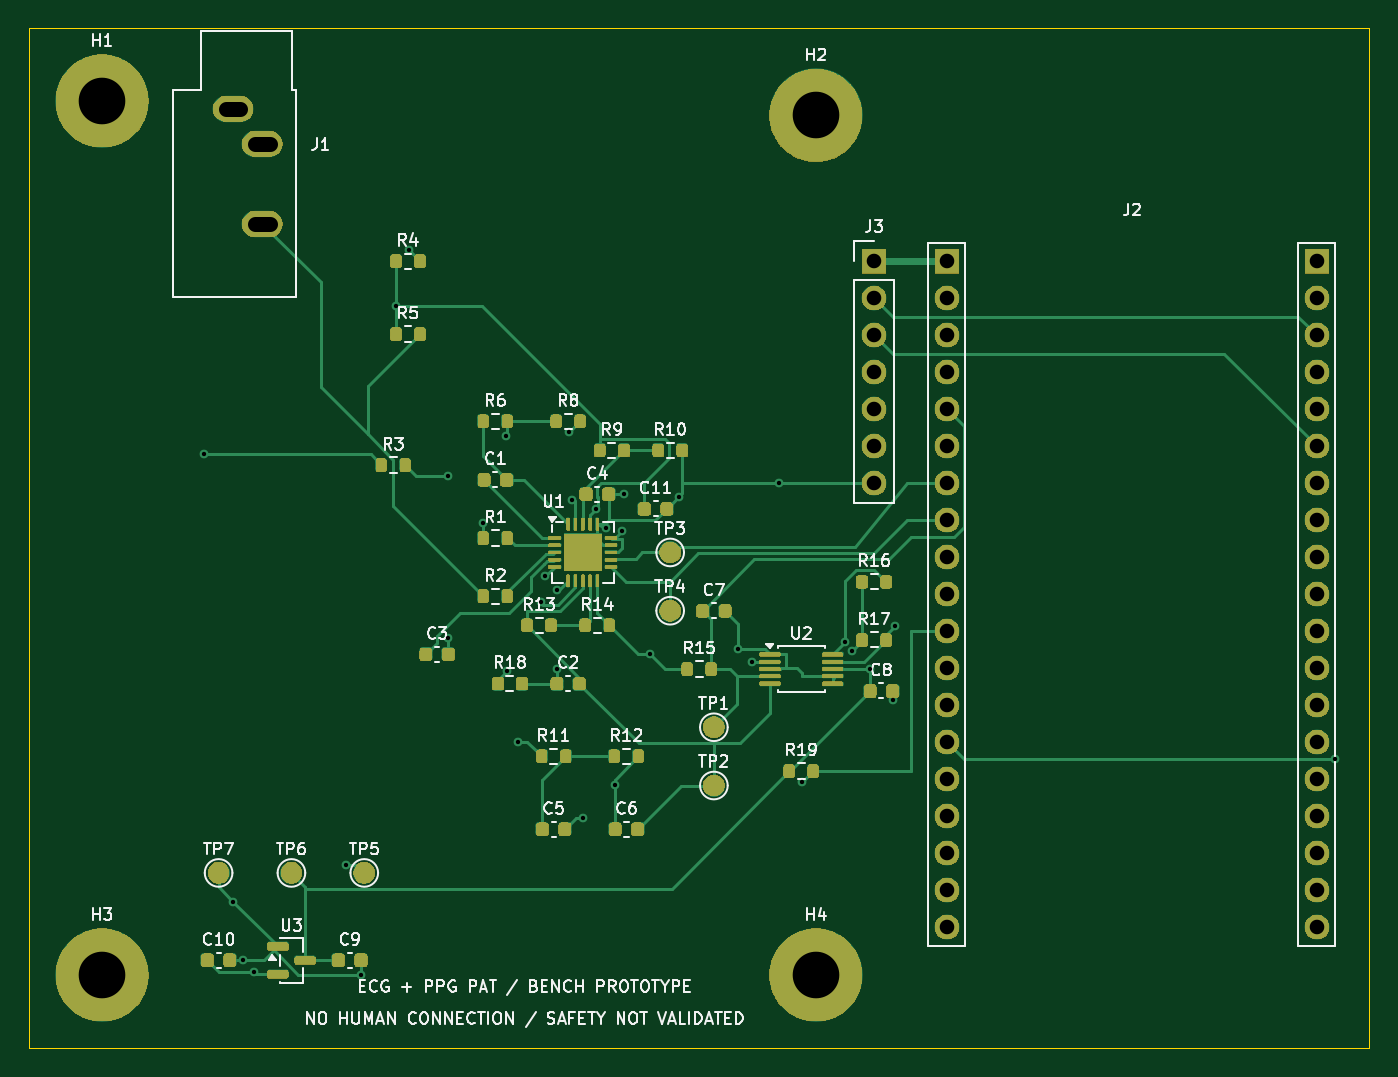
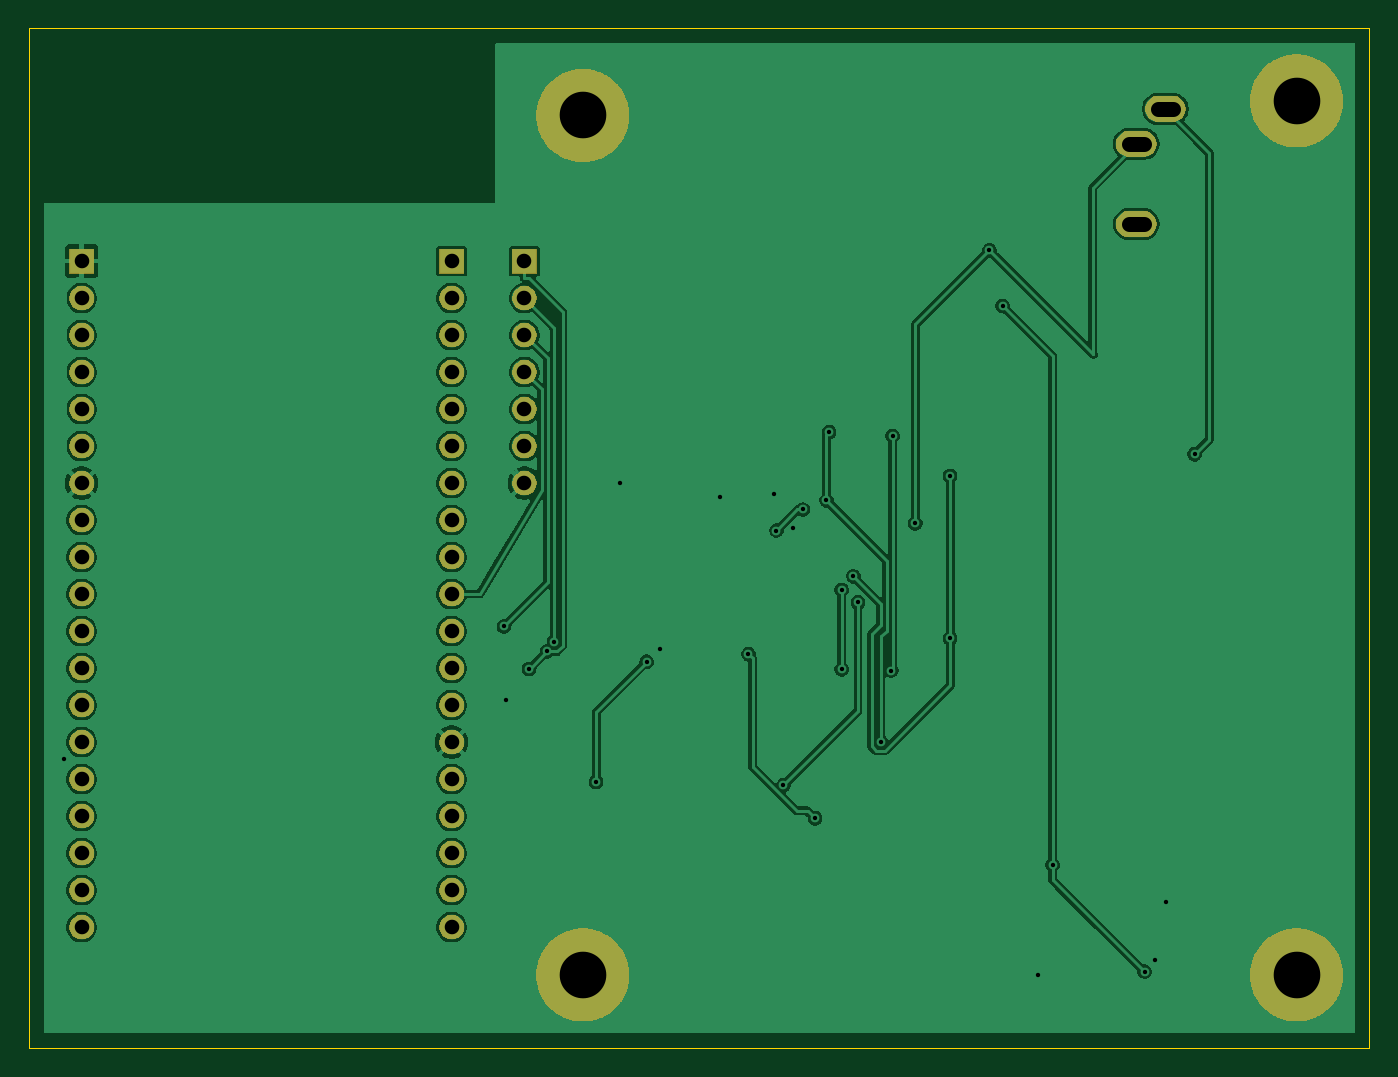
Circuit board: 11 layer files. Board 92.0 x 70.0 mm.
- bottom_copper: AFE_ECG_PPG_PTT-B_Cu.gbl (94572 bytes)
- bottom_mask: AFE_ECG_PPG_PTT-B_Mask.gbs (59077 bytes)
- paste: AFE_ECG_PPG_PTT-B_Paste.gbp (502 bytes)
- bottom_silk: AFE_ECG_PPG_PTT-B_Silkscreen.gbo (503 bytes)
- outline: AFE_ECG_PPG_PTT-Edge_Cuts.gm1 (607 bytes)
- top_copper: AFE_ECG_PPG_PTT-F_Cu.gtl (24431 bytes)
- top_mask: AFE_ECG_PPG_PTT-F_Mask.gts (112090 bytes)
- paste: AFE_ECG_PPG_PTT-F_Paste.gtp (4728 bytes)
- top_silk: AFE_ECG_PPG_PTT-F_Silkscreen.gto (81397 bytes)
- drill: AFE_ECG_PPG_PTT-NPTH.drl (306 bytes)
- drill: AFE_ECG_PPG_PTT-PTH.drl (1769 bytes)

=== bottom_copper: AFE_ECG_PPG_PTT-B_Cu.gbl (94572 bytes, source omitted) ===
=== bottom_mask: AFE_ECG_PPG_PTT-B_Mask.gbs (59077 bytes, source omitted) ===
=== paste: AFE_ECG_PPG_PTT-B_Paste.gbp ===
%TF.GenerationSoftware,KiCad,Pcbnew,10.0.8-10.0.8~ubuntu26.04.1*%
%TF.CreationDate,2026-11-13T21:01:10+07:00*%
%TF.ProjectId,AFE_ECG_PPG_PTT,4146455f-4543-4475-9f50-50475f505454,v1.0*%
%TF.SameCoordinates,Original*%
%TF.FileFunction,Paste,Bot*%
%TF.FilePolarity,Positive*%
%FSLAX46Y46*%
G04 Gerber Fmt 4.6, Leading zero omitted, Abs format (unit mm)*
G04 Created by KiCad (PCBNEW 10.0.8-10.0.8~ubuntu26.04.1) date 2026-11-13 21:01:10*
%MOMM*%
%LPD*%
G01*
G04 APERTURE LIST*
G04 APERTURE END LIST*
M02*

=== bottom_silk: AFE_ECG_PPG_PTT-B_Silkscreen.gbo ===
%TF.GenerationSoftware,KiCad,Pcbnew,10.0.8-10.0.8~ubuntu26.04.1*%
%TF.CreationDate,2026-11-13T21:01:10+07:00*%
%TF.ProjectId,AFE_ECG_PPG_PTT,4146455f-4543-4475-9f50-50475f505454,v1.0*%
%TF.SameCoordinates,Original*%
%TF.FileFunction,Legend,Bot*%
%TF.FilePolarity,Positive*%
%FSLAX46Y46*%
G04 Gerber Fmt 4.6, Leading zero omitted, Abs format (unit mm)*
G04 Created by KiCad (PCBNEW 10.0.8-10.0.8~ubuntu26.04.1) date 2026-11-13 21:01:10*
%MOMM*%
%LPD*%
G01*
G04 APERTURE LIST*
G04 APERTURE END LIST*
M02*

=== outline: AFE_ECG_PPG_PTT-Edge_Cuts.gm1 ===
%TF.GenerationSoftware,KiCad,Pcbnew,10.0.8-10.0.8~ubuntu26.04.1*%
%TF.CreationDate,2026-11-13T21:01:10+07:00*%
%TF.ProjectId,AFE_ECG_PPG_PTT,4146455f-4543-4475-9f50-50475f505454,v1.0*%
%TF.SameCoordinates,Original*%
%TF.FileFunction,Profile,NP*%
%FSLAX46Y46*%
G04 Gerber Fmt 4.6, Leading zero omitted, Abs format (unit mm)*
G04 Created by KiCad (PCBNEW 10.0.8-10.0.8~ubuntu26.04.1) date 2026-11-13 21:01:10*
%MOMM*%
%LPD*%
G01*
G04 APERTURE LIST*
%TA.AperFunction,Profile*%
%ADD10C,0.100000*%
%TD*%
G04 APERTURE END LIST*
D10*
X0Y0D02*
X92000000Y0D01*
X92000000Y-70000000D01*
X0Y-70000000D01*
X0Y0D01*
M02*

=== top_copper: AFE_ECG_PPG_PTT-F_Cu.gtl (24431 bytes, source omitted) ===
=== top_mask: AFE_ECG_PPG_PTT-F_Mask.gts (112090 bytes, source omitted) ===
=== paste: AFE_ECG_PPG_PTT-F_Paste.gtp ===
%TF.GenerationSoftware,KiCad,Pcbnew,10.0.8-10.0.8~ubuntu26.04.1*%
%TF.CreationDate,2026-11-13T21:01:10+07:00*%
%TF.ProjectId,AFE_ECG_PPG_PTT,4146455f-4543-4475-9f50-50475f505454,v1.0*%
%TF.SameCoordinates,Original*%
%TF.FileFunction,Paste,Top*%
%TF.FilePolarity,Positive*%
%FSLAX46Y46*%
G04 Gerber Fmt 4.6, Leading zero omitted, Abs format (unit mm)*
G04 Created by KiCad (PCBNEW 10.0.8-10.0.8~ubuntu26.04.1) date 2026-11-13 21:01:10*
%MOMM*%
%LPD*%
G01*
G04 APERTURE LIST*
G04 Aperture macros list*
%AMRoundRect*
0 Rectangle with rounded corners*
0 $1 Rounding radius*
0 $2 $3 $4 $5 $6 $7 $8 $9 X,Y pos of 4 corners*
0 Add a 4 corners polygon primitive as box body*
4,1,4,$2,$3,$4,$5,$6,$7,$8,$9,$2,$3,0*
0 Add four circle primitives for the rounded corners*
1,1,$1+$1,$2,$3*
1,1,$1+$1,$4,$5*
1,1,$1+$1,$6,$7*
1,1,$1+$1,$8,$9*
0 Add four rect primitives between the rounded corners*
20,1,$1+$1,$2,$3,$4,$5,0*
20,1,$1+$1,$4,$5,$6,$7,0*
20,1,$1+$1,$6,$7,$8,$9,0*
20,1,$1+$1,$8,$9,$2,$3,0*%
G04 Aperture macros list end*
%ADD10RoundRect,0.225000X-0.225000X-0.250000X0.225000X-0.250000X0.225000X0.250000X-0.225000X0.250000X0*%
%ADD11RoundRect,0.200000X-0.200000X-0.275000X0.200000X-0.275000X0.200000X0.275000X-0.200000X0.275000X0*%
%ADD12RoundRect,0.150000X-0.587500X-0.150000X0.587500X-0.150000X0.587500X0.150000X-0.587500X0.150000X0*%
%ADD13RoundRect,0.250000X-0.275000X-0.275000X0.275000X-0.275000X0.275000X0.275000X-0.275000X0.275000X0*%
%ADD14RoundRect,0.062500X-0.375000X-0.062500X0.375000X-0.062500X0.375000X0.062500X-0.375000X0.062500X0*%
%ADD15RoundRect,0.062500X-0.062500X-0.375000X0.062500X-0.375000X0.062500X0.375000X-0.062500X0.375000X0*%
%ADD16RoundRect,0.075000X-0.650000X-0.075000X0.650000X-0.075000X0.650000X0.075000X-0.650000X0.075000X0*%
G04 APERTURE END LIST*
D10*
%TO.C,C7*%
X46225000Y-40000000D03*
X47775000Y-40000000D03*
%TD*%
D11*
%TO.C,R2*%
X31175000Y-39000000D03*
X32825000Y-39000000D03*
%TD*%
D12*
%TO.C,U3*%
X17062500Y-63050000D03*
X17062500Y-64950000D03*
X18937500Y-64000000D03*
%TD*%
D11*
%TO.C,R18*%
X32175000Y-45000000D03*
X33825000Y-45000000D03*
%TD*%
D10*
%TO.C,C3*%
X27225000Y-43000000D03*
X28775000Y-43000000D03*
%TD*%
D11*
%TO.C,R1*%
X31175000Y-35000000D03*
X32825000Y-35000000D03*
%TD*%
D10*
%TO.C,C8*%
X57725000Y-45500000D03*
X59275000Y-45500000D03*
%TD*%
%TO.C,C11*%
X42225000Y-33000000D03*
X43775000Y-33000000D03*
%TD*%
D11*
%TO.C,R6*%
X31175000Y-27000000D03*
X32825000Y-27000000D03*
%TD*%
%TO.C,R11*%
X35175000Y-50000000D03*
X36825000Y-50000000D03*
%TD*%
%TO.C,R16*%
X57175000Y-38000000D03*
X58825000Y-38000000D03*
%TD*%
D10*
%TO.C,C2*%
X36225000Y-45000000D03*
X37775000Y-45000000D03*
%TD*%
D11*
%TO.C,R9*%
X39175000Y-29000000D03*
X40825000Y-29000000D03*
%TD*%
D10*
%TO.C,C4*%
X38225000Y-32000000D03*
X39775000Y-32000000D03*
%TD*%
D11*
%TO.C,R8*%
X36175000Y-27000000D03*
X37825000Y-27000000D03*
%TD*%
%TO.C,R10*%
X43175000Y-29000000D03*
X44825000Y-29000000D03*
%TD*%
D13*
%TO.C,U1*%
X37350000Y-35350000D03*
X37350000Y-36650000D03*
X38650000Y-35350000D03*
X38650000Y-36650000D03*
D14*
X36062500Y-35000000D03*
X36062500Y-35500000D03*
X36062500Y-36000000D03*
X36062500Y-36500000D03*
X36062500Y-37000000D03*
D15*
X37000000Y-37937500D03*
X37500000Y-37937500D03*
X38000000Y-37937500D03*
X38500000Y-37937500D03*
X39000000Y-37937500D03*
D14*
X39937500Y-37000000D03*
X39937500Y-36500000D03*
X39937500Y-36000000D03*
X39937500Y-35500000D03*
X39937500Y-35000000D03*
D15*
X39000000Y-34062500D03*
X38500000Y-34062500D03*
X38000000Y-34062500D03*
X37500000Y-34062500D03*
X37000000Y-34062500D03*
%TD*%
D10*
%TO.C,C10*%
X12225000Y-64000000D03*
X13775000Y-64000000D03*
%TD*%
%TO.C,C6*%
X40225000Y-55000000D03*
X41775000Y-55000000D03*
%TD*%
D11*
%TO.C,R15*%
X45175000Y-44000000D03*
X46825000Y-44000000D03*
%TD*%
%TO.C,R4*%
X25175000Y-16000000D03*
X26825000Y-16000000D03*
%TD*%
%TO.C,R17*%
X57175000Y-42000000D03*
X58825000Y-42000000D03*
%TD*%
D10*
%TO.C,C1*%
X31225000Y-31000000D03*
X32775000Y-31000000D03*
%TD*%
%TO.C,C9*%
X21225000Y-64000000D03*
X22775000Y-64000000D03*
%TD*%
%TO.C,C5*%
X35225000Y-55000000D03*
X36775000Y-55000000D03*
%TD*%
D16*
%TO.C,U2*%
X50850000Y-43000000D03*
X50850000Y-43500000D03*
X50850000Y-44000000D03*
X50850000Y-44500000D03*
X50850000Y-45000000D03*
X55150000Y-45000000D03*
X55150000Y-44500000D03*
X55150000Y-44000000D03*
X55150000Y-43500000D03*
X55150000Y-43000000D03*
%TD*%
D11*
%TO.C,R12*%
X40175000Y-50000000D03*
X41825000Y-50000000D03*
%TD*%
%TO.C,R13*%
X34175000Y-41000000D03*
X35825000Y-41000000D03*
%TD*%
%TO.C,R3*%
X24175000Y-30000000D03*
X25825000Y-30000000D03*
%TD*%
%TO.C,R5*%
X25175000Y-21000000D03*
X26825000Y-21000000D03*
%TD*%
%TO.C,R19*%
X52175000Y-51000000D03*
X53825000Y-51000000D03*
%TD*%
%TO.C,R14*%
X38175000Y-41000000D03*
X39825000Y-41000000D03*
%TD*%
M02*

=== top_silk: AFE_ECG_PPG_PTT-F_Silkscreen.gto (81397 bytes, source omitted) ===
=== drill: AFE_ECG_PPG_PTT-NPTH.drl ===
M48
; DRILL file KiCad 10.0.8-10.0.8~ubuntu26.04.1 date 2026-11-13T21:01:10
; FORMAT={-:-/ absolute / metric / decimal}
; #@! TF.CreationDate,2026-11-13T21:01:10+07:00
; #@! TF.GenerationSoftware,Kicad,Pcbnew,10.0.8-10.0.8~ubuntu26.04.1
; #@! TF.FileFunction,NonPlated,1,2,NPTH
FMAT,2
METRIC
%
G90
G05
M30

=== drill: AFE_ECG_PPG_PTT-PTH.drl ===
M48
; DRILL file KiCad 10.0.8-10.0.8~ubuntu26.04.1 date 2026-11-13T21:01:10
; FORMAT={-:-/ absolute / metric / decimal}
; #@! TF.CreationDate,2026-11-13T21:01:10+07:00
; #@! TF.GenerationSoftware,Kicad,Pcbnew,10.0.8-10.0.8~ubuntu26.04.1
; #@! TF.FileFunction,Plated,1,2,PTH
FMAT,2
METRIC
; #@! TA.AperFunction,Plated,PTH,ViaDrill
T1C0.300
; #@! TA.AperFunction,Plated,PTH,ComponentDrill
T2C1.000
; #@! TA.AperFunction,Plated,PTH,ComponentDrill
T3C3.200
%
G90
G05
T1
X12.0Y-29.256
X13.983Y-59.971
X14.7Y-64.0
X15.43Y-64.781
X21.75Y-57.437
X22.775Y-64.981
X25.175Y-19.073
X26.084Y-15.259
X28.775Y-30.748
X28.775Y-41.881
X31.175Y-33.997
X32.731Y-28.0
X32.825Y-44.114
X33.534Y-49.015
X35.104Y-39.417
X35.426Y-37.636
X36.225Y-38.573
X36.225Y-44.019
X37.086Y-27.739
X37.27Y-32.419
X38.046Y-54.248
X38.9Y-33.05
X39.6Y-34.32
X40.225Y-51.971
X40.709Y-34.495
X40.85Y-32.0
X42.633Y-42.97
X44.6Y-32.175
X48.663Y-42.642
X49.619Y-43.5
X51.474Y-31.24
X53.079Y-51.746
X55.972Y-42.12
X56.464Y-42.798
X57.689Y-43.988
X59.275Y-46.1
X59.419Y-41.081
X89.616Y-50.211
T2
X58.0Y-16.0
X58.0Y-18.54
X58.0Y-21.08
X58.0Y-23.62
X58.0Y-26.16
X58.0Y-28.7
X58.0Y-31.24
X63.0Y-16.0
X63.0Y-18.54
X63.0Y-21.08
X63.0Y-23.62
X63.0Y-26.16
X63.0Y-28.7
X63.0Y-31.24
X63.0Y-33.78
X63.0Y-36.32
X63.0Y-38.86
X63.0Y-41.4
X63.0Y-43.94
X63.0Y-46.48
X63.0Y-49.02
X63.0Y-51.56
X63.0Y-54.1
X63.0Y-56.64
X63.0Y-59.18
X63.0Y-61.72
X88.4Y-16.0
X88.4Y-18.54
X88.4Y-21.08
X88.4Y-23.62
X88.4Y-26.16
X88.4Y-28.7
X88.4Y-31.24
X88.4Y-33.78
X88.4Y-36.32
X88.4Y-38.86
X88.4Y-41.4
X88.4Y-43.94
X88.4Y-46.48
X88.4Y-49.02
X88.4Y-51.56
X88.4Y-54.1
X88.4Y-56.64
X88.4Y-59.18
X88.4Y-61.72
T3
X5.0Y-5.0
X5.0Y-65.0
X54.0Y-6.0
X54.0Y-65.0
T2
X13.5Y-5.55G85X14.5Y-5.55
G05
X15.5Y-7.95G85X16.5Y-7.95
G05
X15.5Y-13.45G85X16.5Y-13.45
G05
M30
